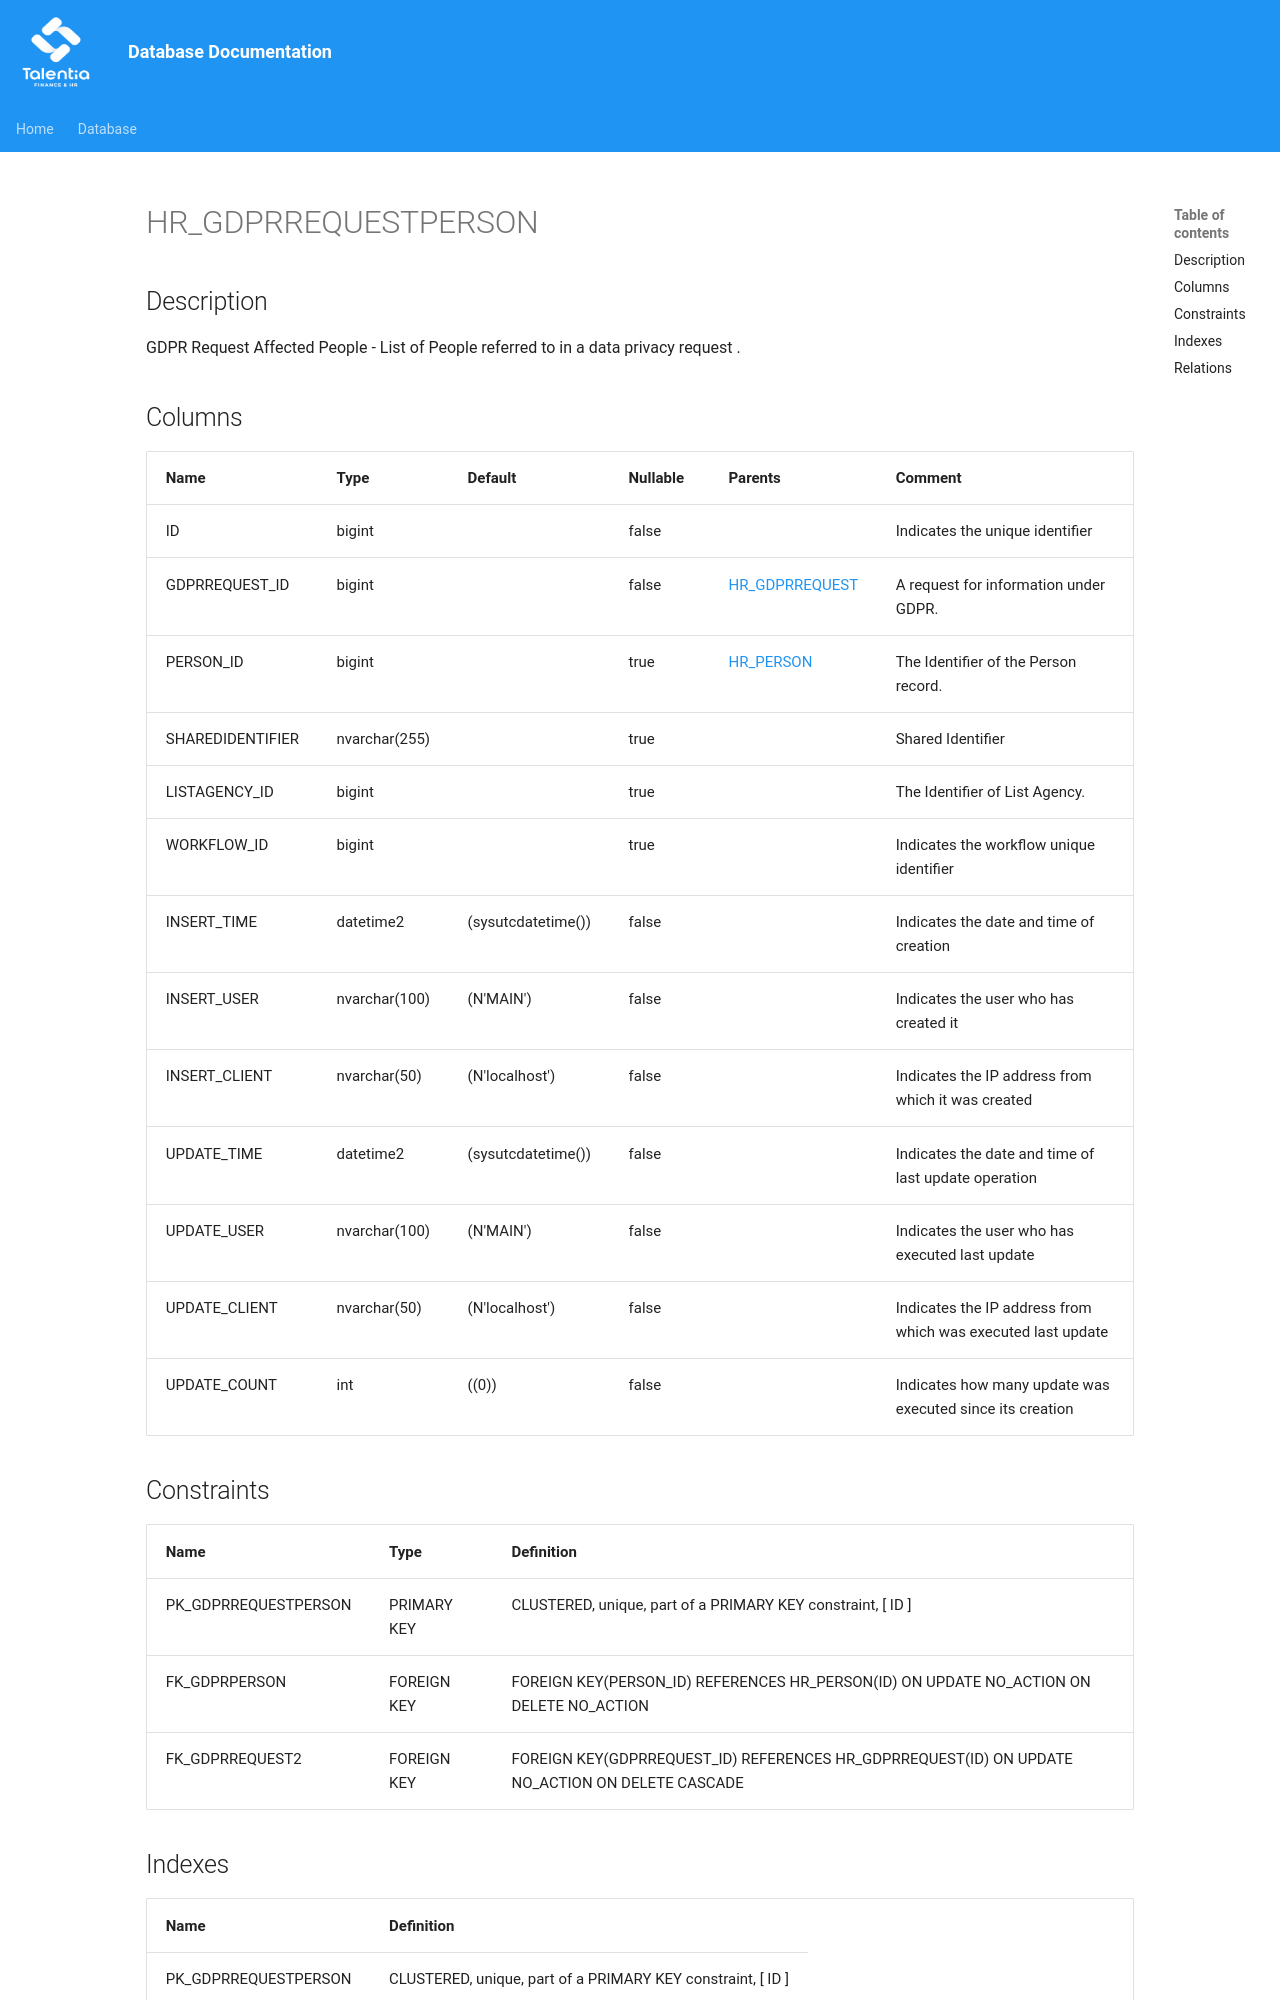

repository: giovanniporcelli/documentazione-db · page: schema/HR_GDPRREQUESTPERSON/index.html · generator: mkdocs

# HR_GDPRREQUESTPERSON

## Description

GDPR Request Affected People - List of People referred to in a data privacy request .  


## Columns

| Name | Type | Default | Nullable | Parents | Comment |
| ---- | ---- | ------- | -------- | ------- | ------- |
| ID | bigint |  | false |  | Indicates the unique identifier |
| GDPRREQUEST_ID | bigint |  | false | [HR_GDPRREQUEST](HR_GDPRREQUEST.md) | A request for information under GDPR. |
| PERSON_ID | bigint |  | true | [HR_PERSON](HR_PERSON.md) | The Identifier of the Person record. |
| SHAREDIDENTIFIER | nvarchar(255) |  | true |  | Shared Identifier |
| LISTAGENCY_ID | bigint |  | true |  | The Identifier of List Agency. |
| WORKFLOW_ID | bigint |  | true |  | Indicates the workflow unique identifier |
| INSERT_TIME | datetime2 | (sysutcdatetime()) | false |  | Indicates the date and time of creation |
| INSERT_USER | nvarchar(100) | (N'MAIN') | false |  | Indicates the user who has created it |
| INSERT_CLIENT | nvarchar(50) | (N'localhost') | false |  | Indicates the IP address from which it was created |
| UPDATE_TIME | datetime2 | (sysutcdatetime()) | false |  | Indicates the date and time of last update operation |
| UPDATE_USER | nvarchar(100) | (N'MAIN') | false |  | Indicates the user who has executed last update |
| UPDATE_CLIENT | nvarchar(50) | (N'localhost') | false |  | Indicates the IP address from which was executed last update |
| UPDATE_COUNT | int | ((0)) | false |  | Indicates how many update was executed since its creation |
